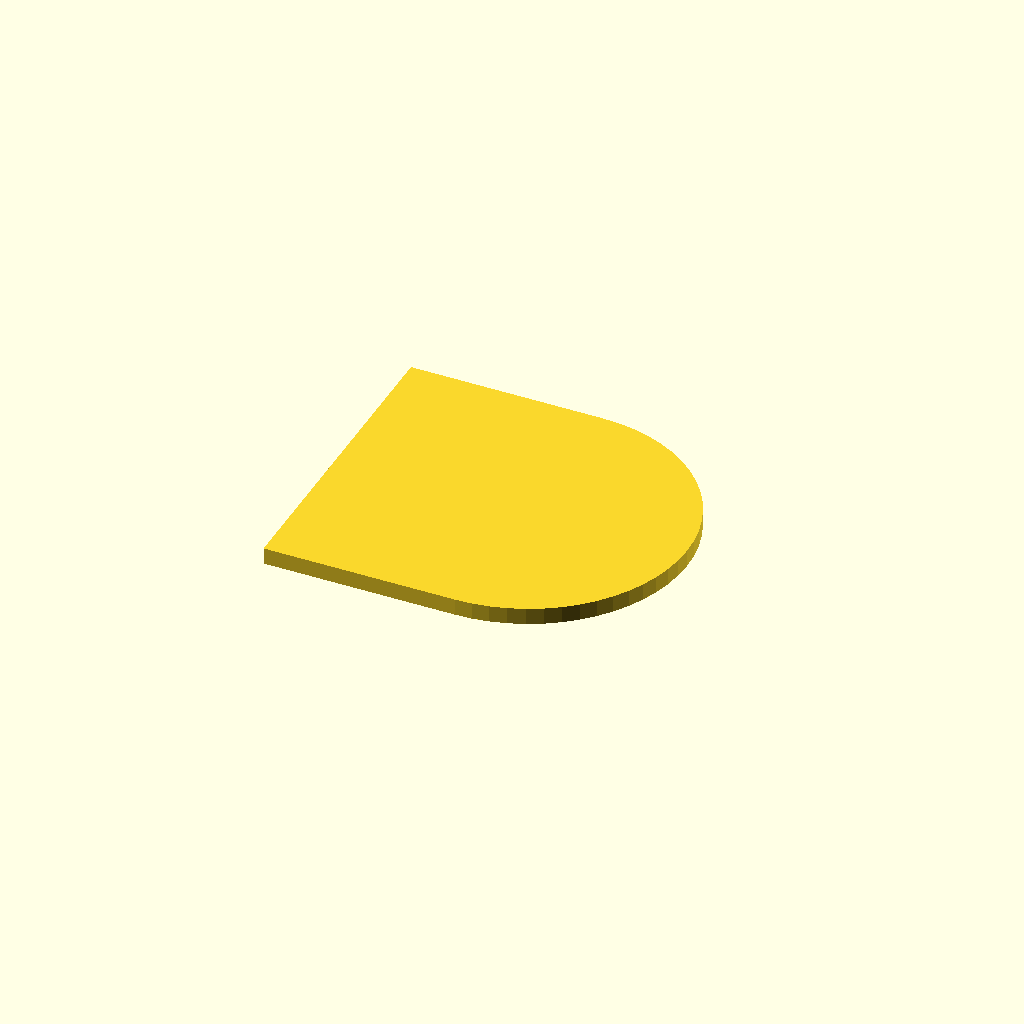
Cell 1: rendered with the file's own defaults.
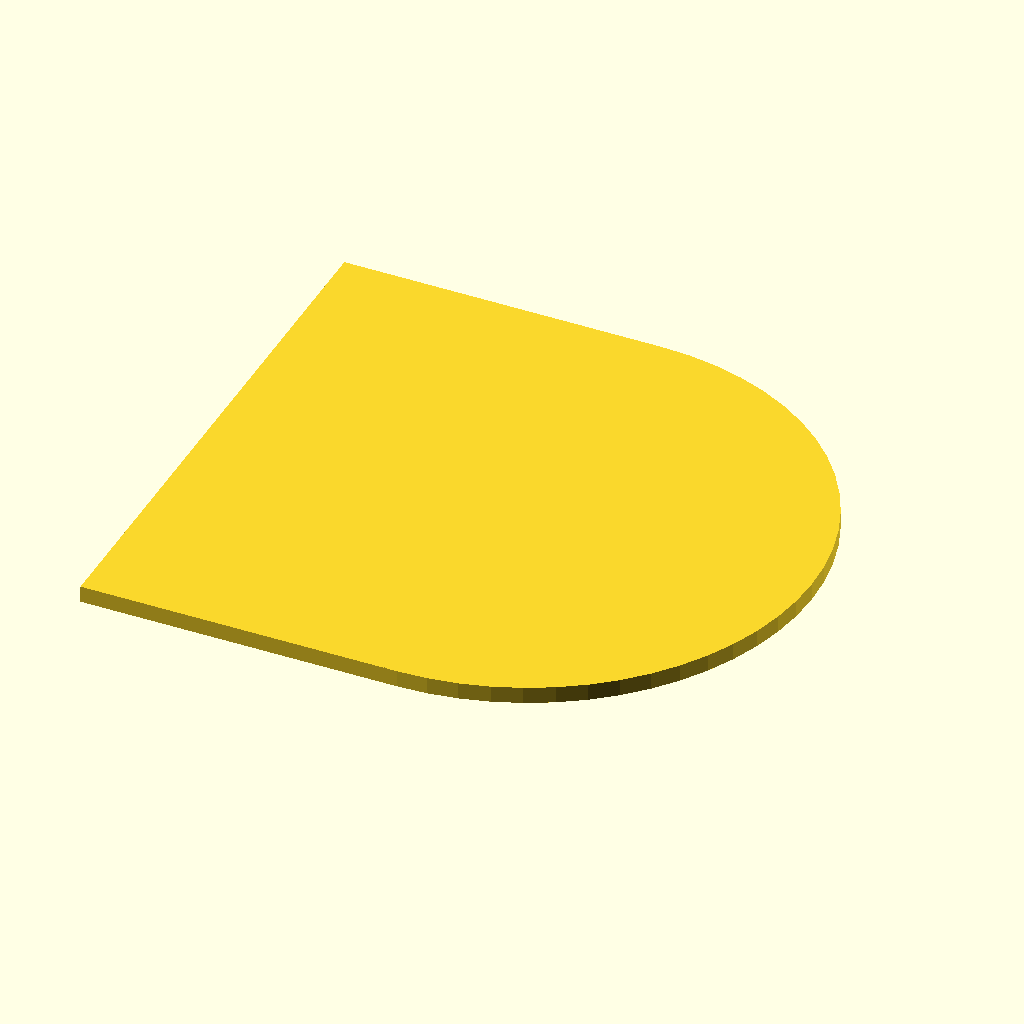
Cell 2: the same model with bearing_diameter = 30.
All cells are drawn from one camera (rotation 55°, 0°, 25°, orthographic, colour scheme Cornfield), so only the parameter changes between them.
OpenSCAD source file models/wallace-mods/bearing.scad:
// PRUSA iteration3
// Bearing holders
// GNU GPL v3
// Josef Průša <iam@josefprusa.cz> and contributors
// http://www.reprap.org/wiki/Prusa_Mendel
// http://prusamendel.org

bearing_diameter = 15;

module horizontal_bearing_base(bearings=1){
 translate(v=[0,0,6]) cube(size = [24,8+bearings*25,12], center = true);	
}
module horizontal_bearing_holes(bearings=1){
 cutter_lenght = 10+bearings*25;
 one_holder_lenght = 8+25;
 holder_lenght = 8+bearings*25;
 
 // Main bearing cut
 difference(){
  translate(v=[0,0,12]) rotate(a=[90,0,0]) translate(v=[0,0,-cutter_lenght/2]) cylinder(h = cutter_lenght, r=bearing_diameter/2, $fn=50);
  // Bearing retainers
  translate(v=[0,1-holder_lenght/2,3]) cube(size = [24,6,8], center = true);
  translate(v=[0,-1+holder_lenght/2,3]) cube(size = [24,6,8], center = true);
 }
 
 // Ziptie cutouts
 ziptie_cut_ofset = 0;
 for ( i = [0 : bearings-1] ){
  // For easier positioning I move them by half of one 
  // bearing holder then add each bearign lenght and then center again
  translate(v=[0,-holder_lenght/2,0]) translate(v=[0,one_holder_lenght/2+i*25,0]) difference(){
   union(){
    translate(v=[0,2-6,12]) rotate(a=[90,0,0]) translate(v=[0,0,0]) cylinder(h = 4, r=12.5, $fn=50);
    translate(v=[0,2+6,12]) rotate(a=[90,0,0]) translate(v=[0,0,0]) cylinder(h = 4, r=12.5, $fn=50);
   }
   translate(v=[0,10,12]) rotate(a=[90,0,0]) translate(v=[0,0,0]) cylinder(h = 24, r=10, $fn=50);
  }
 }
 
}

module horizontal_bearing_test(){
 difference(){
  horizontal_bearing_base(1);
  horizontal_bearing_holes(1);
 }
 translate(v=[30,0,0]) difference(){
  horizontal_bearing_base(2);
  horizontal_bearing_holes(2);
 }
 translate(v=[60,0,0]) difference(){
  horizontal_bearing_base(3);
  horizontal_bearing_holes(3);
 }
}



thinwall = 2;
bearing_size = bearing_diameter + 2 * thinwall;

module vertical_bearing_base(height){
 translate(v=[-bearing_size/2-2,-bearing_size/2,0]) cube(size = [bearing_size/2+2,bearing_size,height], center = false);
 cylinder(h = height, r=bearing_size/2, $fn = 60);
}

module vertical_bearing_holes(height){
  translate(v=[0,0,-1]) cylinder(h = height+2, r=bearing_diameter/2, $fn = 60);
  rotate(a=[0,0,-60]) translate(v=[10,0,(height/2)+0.1]) cube(size = [10,1,height], center = true);
}

difference(){
vertical_bearing_base();
vertical_bearing_holes();
}
Customizer parameters (derived from the source; name, type, default, range or options):
bearing_diameter: number, default 15
